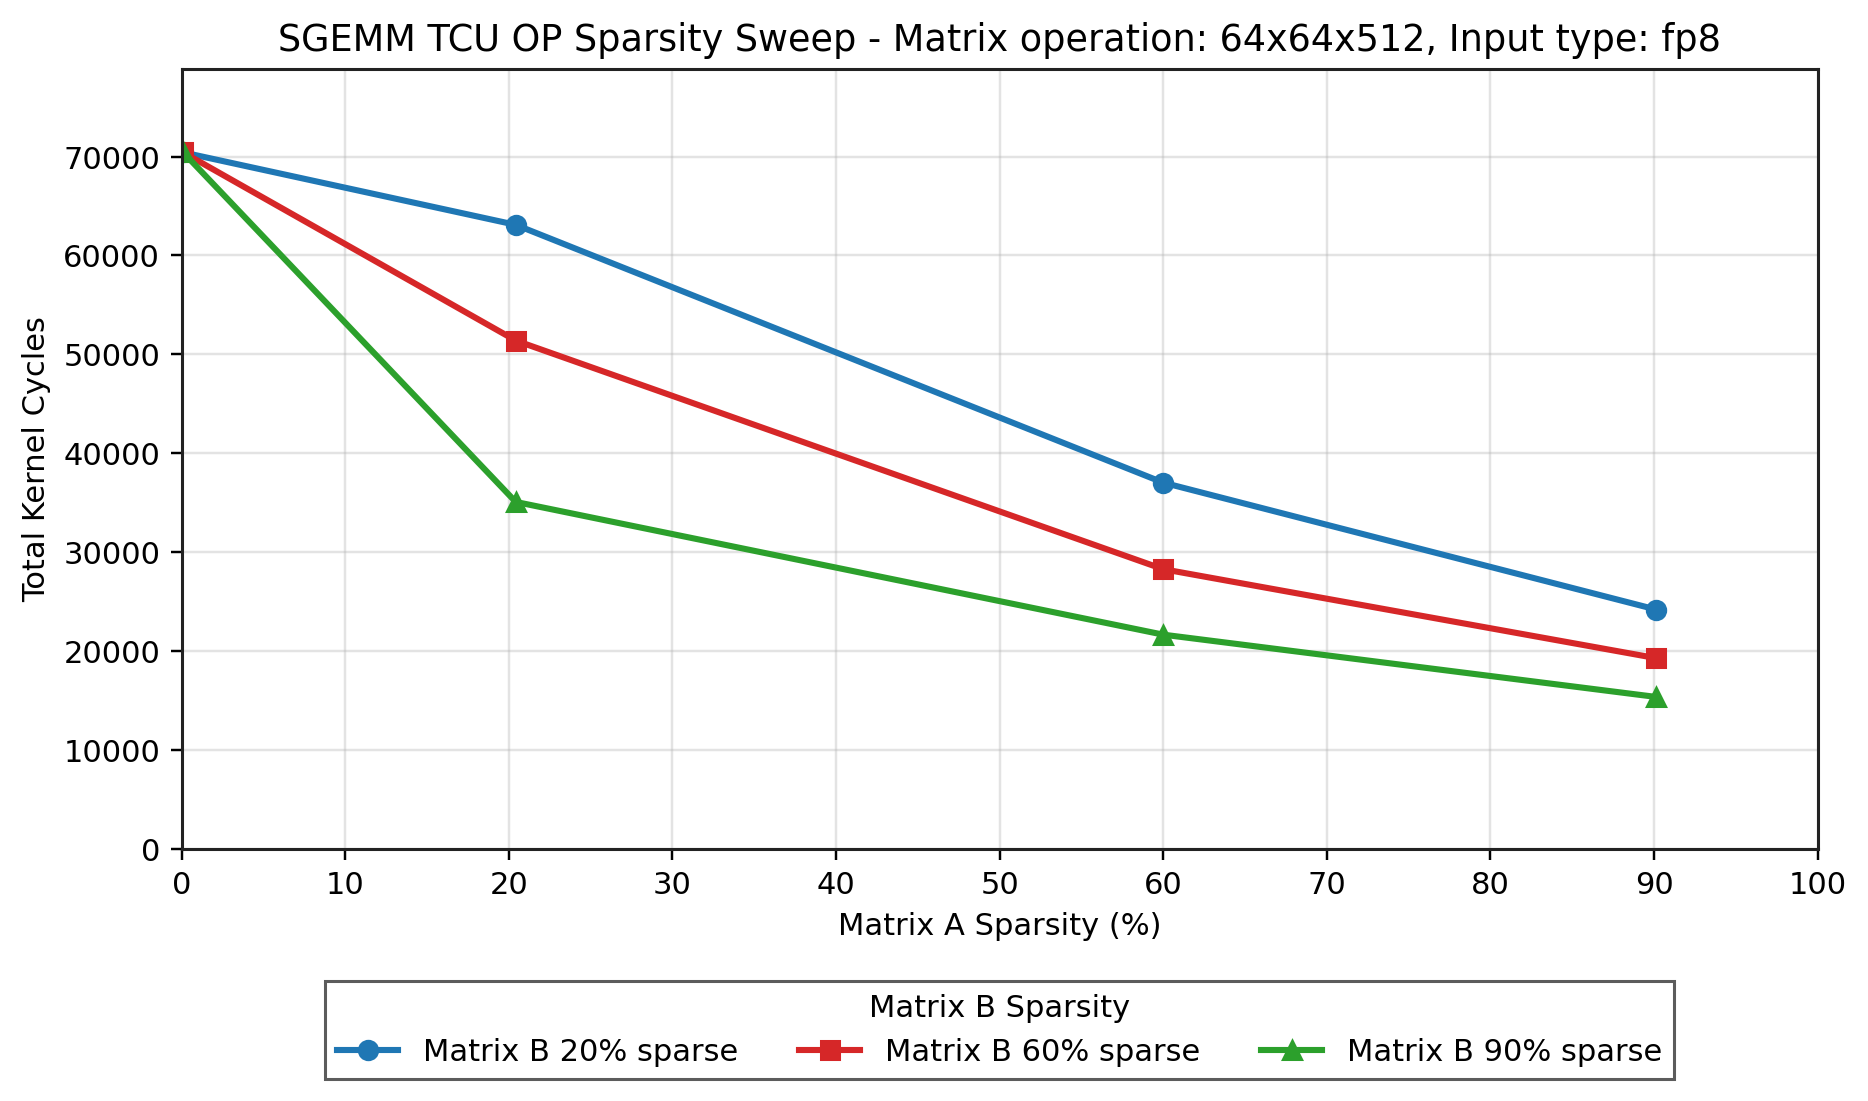

Values plotted in this chart, from the file beside it:
file, run, testbench, shape, dtype, a_sparsity, b_sparsity, a_label, b_label, total_cycles, body_cycles, tcu_utilization
run3.stat, 3, sgemm_tcu_op, 64x64x512, fp8, 0.09766, 0.1251, 0, 0, 87072, 70420, 93.06
run4.stat, 4, sgemm_tcu_op, 64x64x512, fp8, 20.42, 20.26, 20, 20, 83367, 63100, 84.15
run5.stat, 5, sgemm_tcu_op, 64x64x512, fp8, 20.42, 59.68, 20, 60, 71670, 51403, 56.23
run6.stat, 6, sgemm_tcu_op, 64x64x512, fp8, 20.42, 90.11, 20, 90, 55353, 35086, 73.25
run7.stat, 7, sgemm_tcu_op, 64x64x512, fp8, 60, 20.26, 60, 20, 57303, 37036, 73.59
run8.stat, 8, sgemm_tcu_op, 64x64x512, fp8, 60, 59.68, 60, 60, 48555, 28288, 52.48
run9.stat, 9, sgemm_tcu_op, 64x64x512, fp8, 60, 90.11, 60, 90, 41934, 21667, 61.02
run10.stat, 10, sgemm_tcu_op, 64x64x512, fp8, 90.13, 20.26, 90, 20, 44472, 24205, 31.23
run11.stat, 11, sgemm_tcu_op, 64x64x512, fp8, 90.13, 59.68, 90, 60, 39557, 19292, 21.5
run12.stat, 12, sgemm_tcu_op, 64x64x512, fp8, 90.13, 90.11, 90, 90, 35637, 15370, 24.42
